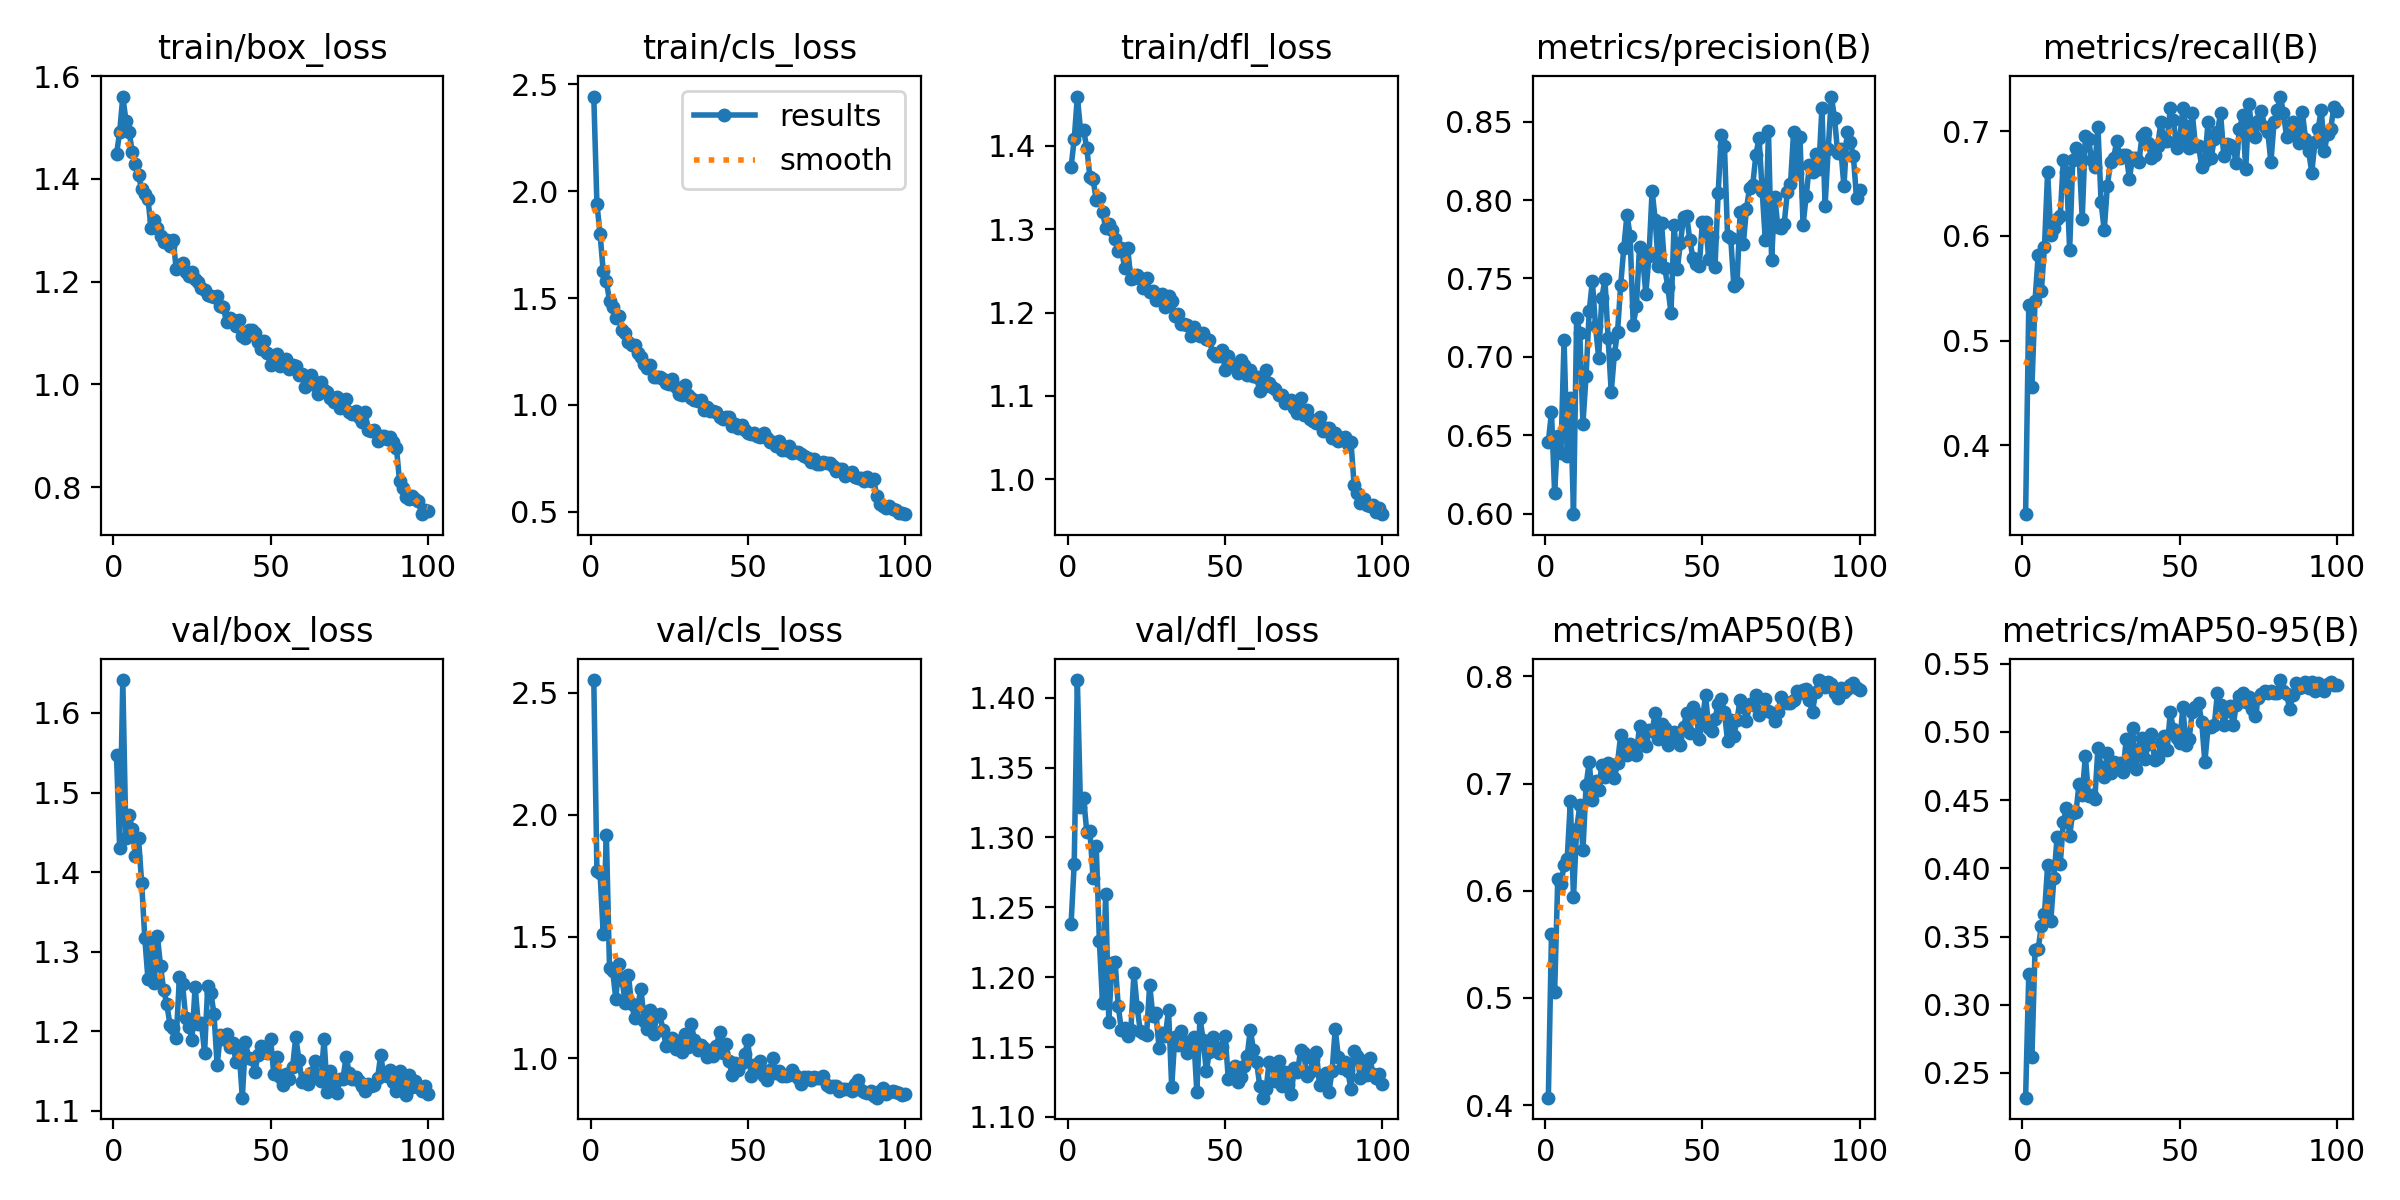

The data file committed next to this chart (first rows):
epoch, time, train/box_loss, train/cls_loss, train/dfl_loss, metrics/precision(B), metrics/recall(B), metrics/mAP50(B), metrics/mAP50-95(B), val/box_loss, val/cls_loss, val/dfl_loss, lr/pg0, lr/pg1, lr/pg2
1, 17.14, 1.448, 2.443, 1.374, 0.6458, 0.3341, 0.4069, 0.2319, 1.547, 2.553, 1.238, 0.0006611, 0.0006611, 0.0006611
2, 32.59, 1.491, 1.94, 1.408, 0.6645, 0.5336, 0.5595, 0.3225, 1.43, 1.767, 1.281, 0.001315, 0.001315, 0.001315
3, 47.28, 1.56, 1.801, 1.459, 0.6133, 0.4552, 0.5051, 0.2615, 1.641, 1.76, 1.413, 0.001955, 0.001955, 0.001955
4, 62.12, 1.514, 1.626, 1.419, 0.6496, 0.5381, 0.6112, 0.3404, 1.443, 1.511, 1.322, 0.001941, 0.001941, 0.001941
5, 77.49, 1.492, 1.578, 1.418, 0.6384, 0.5818, 0.6065, 0.3407, 1.472, 1.918, 1.328, 0.001921, 0.001921, 0.001921
6, 92.66, 1.453, 1.488, 1.397, 0.7107, 0.5471, 0.6236, 0.3578, 1.455, 1.369, 1.304, 0.001901, 0.001901, 0.001901
7, 107.4, 1.428, 1.456, 1.362, 0.6368, 0.5897, 0.6297, 0.3665, 1.421, 1.36, 1.304, 0.001881, 0.001881, 0.001881
8, 120.6, 1.407, 1.409, 1.36, 0.6735, 0.6614, 0.6834, 0.4023, 1.443, 1.245, 1.271, 0.001861, 0.001861, 0.001861
9, 133.7, 1.379, 1.418, 1.334, 0.5997, 0.6011, 0.5941, 0.3611, 1.386, 1.388, 1.294, 0.001842, 0.001842, 0.001842
10, 147.1, 1.37, 1.351, 1.338, 0.7247, 0.6078, 0.6574, 0.393, 1.317, 1.321, 1.226, 0.001822, 0.001822, 0.001822
11, 160.3, 1.36, 1.338, 1.321, 0.7155, 0.6166, 0.6797, 0.4226, 1.265, 1.229, 1.182, 0.001802, 0.001802, 0.001802
12, 173.6, 1.304, 1.294, 1.302, 0.6572, 0.6189, 0.6377, 0.4028, 1.307, 1.343, 1.26, 0.001782, 0.001782, 0.001782
13, 186.9, 1.32, 1.282, 1.307, 0.688, 0.6725, 0.6984, 0.4343, 1.261, 1.223, 1.168, 0.001762, 0.001762, 0.001762
14, 200.2, 1.304, 1.278, 1.299, 0.7292, 0.6614, 0.7203, 0.4441, 1.32, 1.165, 1.21, 0.001743, 0.001743, 0.001743
15, 213.6, 1.289, 1.242, 1.288, 0.7482, 0.5864, 0.6846, 0.4239, 1.282, 1.217, 1.211, 0.001723, 0.001723, 0.001723
16, 226.9, 1.276, 1.226, 1.273, 0.7195, 0.6729, 0.7027, 0.4408, 1.252, 1.287, 1.179, 0.001703, 0.001703, 0.001703
17, 240.4, 1.28, 1.194, 1.278, 0.6996, 0.6839, 0.6939, 0.441, 1.234, 1.156, 1.162, 0.001683, 0.001683, 0.001683
18, 253.7, 1.269, 1.173, 1.254, 0.7373, 0.6771, 0.7173, 0.4619, 1.208, 1.119, 1.164, 0.001663, 0.001663, 0.001663
19, 267, 1.28, 1.188, 1.277, 0.7494, 0.6166, 0.7059, 0.4536, 1.205, 1.2, 1.158, 0.001644, 0.001644, 0.001644
20, 280.5, 1.225, 1.132, 1.24, 0.7121, 0.6951, 0.7189, 0.4825, 1.192, 1.099, 1.162, 0.001624, 0.001624, 0.001624
21, 293.8, 1.233, 1.129, 1.241, 0.6775, 0.6924, 0.7172, 0.4531, 1.268, 1.172, 1.203, 0.001604, 0.001604, 0.001604
22, 307.1, 1.236, 1.131, 1.245, 0.7016, 0.6726, 0.7051, 0.4535, 1.259, 1.181, 1.179, 0.001584, 0.001584, 0.001584
23, 320.5, 1.219, 1.123, 1.242, 0.7157, 0.666, 0.7191, 0.4509, 1.217, 1.117, 1.162, 0.001564, 0.001564, 0.001564
24, 333.8, 1.21, 1.102, 1.23, 0.7457, 0.704, 0.745, 0.4878, 1.206, 1.052, 1.16, 0.001545, 0.001545, 0.001545
25, 347.1, 1.218, 1.098, 1.242, 0.7696, 0.6323, 0.7318, 0.4746, 1.19, 1.063, 1.159, 0.001525, 0.001525, 0.001525
26, 360.4, 1.206, 1.122, 1.225, 0.7906, 0.6054, 0.7266, 0.4666, 1.256, 1.084, 1.195, 0.001505, 0.001505, 0.001505
27, 373.8, 1.198, 1.083, 1.226, 0.7773, 0.648, 0.7368, 0.4847, 1.209, 1.038, 1.173, 0.001485, 0.001485, 0.001485
28, 387, 1.188, 1.049, 1.215, 0.7203, 0.6704, 0.7316, 0.4698, 1.21, 1.07, 1.174, 0.001465, 0.001465, 0.001465
29, 400.2, 1.184, 1.048, 1.218, 0.7323, 0.6749, 0.7268, 0.4775, 1.173, 1.027, 1.149, 0.001446, 0.001446, 0.001446
30, 414, 1.174, 1.091, 1.223, 0.7701, 0.6906, 0.7533, 0.4732, 1.256, 1.1, 1.16, 0.001426, 0.001426, 0.001426
31, 428.3, 1.171, 1.045, 1.206, 0.763, 0.6749, 0.741, 0.4771, 1.249, 1.045, 1.158, 0.001406, 0.001406, 0.001406
32, 442.5, 1.17, 1.031, 1.219, 0.7402, 0.6771, 0.7348, 0.4708, 1.222, 1.142, 1.177, 0.001386, 0.001386, 0.001386
33, 456.3, 1.172, 1.024, 1.213, 0.7644, 0.6771, 0.7504, 0.495, 1.157, 1.076, 1.121, 0.001366, 0.001366, 0.001366
34, 469.8, 1.153, 1.018, 1.196, 0.8059, 0.6547, 0.7491, 0.4756, 1.195, 1.035, 1.157, 0.001347, 0.001347, 0.001347
35, 483.1, 1.15, 1.024, 1.198, 0.7869, 0.6749, 0.7658, 0.5028, 1.19, 1.057, 1.152, 0.001327, 0.001327, 0.001327
36, 496.6, 1.121, 0.9778, 1.186, 0.7578, 0.6749, 0.7414, 0.473, 1.197, 1.042, 1.161, 0.001307, 0.001307, 0.001307
37, 511.3, 1.129, 0.991, 1.186, 0.7852, 0.6704, 0.7558, 0.4876, 1.18, 1.006, 1.154, 0.001287, 0.001287, 0.001287
38, 525.2, 1.125, 0.973, 1.185, 0.7569, 0.6951, 0.7521, 0.4955, 1.185, 1.031, 1.146, 0.001267, 0.001267, 0.001267
39, 539.4, 1.113, 0.9737, 1.172, 0.7444, 0.6988, 0.7363, 0.4803, 1.161, 1.01, 1.153, 0.001248, 0.001248, 0.001248
40, 553.9, 1.126, 0.9664, 1.183, 0.7279, 0.6883, 0.7444, 0.4907, 1.175, 1.05, 1.157, 0.001228, 0.001228, 0.001228
41, 568.7, 1.093, 0.9419, 1.174, 0.7844, 0.6749, 0.7482, 0.4981, 1.117, 1.108, 1.118, 0.001208, 0.001208, 0.001208
42, 582.9, 1.09, 0.9357, 1.172, 0.7557, 0.6771, 0.7403, 0.4796, 1.186, 1.022, 1.171, 0.001188, 0.001188, 0.001188
43, 597.7, 1.105, 0.9428, 1.176, 0.7726, 0.6861, 0.7364, 0.4811, 1.167, 1.06, 1.155, 0.001168, 0.001168, 0.001168
44, 613.1, 1.106, 0.9425, 1.169, 0.7892, 0.7085, 0.7531, 0.4916, 1.166, 0.9884, 1.133, 0.001149, 0.001149, 0.001149
45, 628.2, 1.099, 0.902, 1.167, 0.7898, 0.6906, 0.7656, 0.4972, 1.149, 0.931, 1.146, 0.001129, 0.001129, 0.001129
46, 642.6, 1.082, 0.9107, 1.152, 0.7743, 0.6906, 0.7473, 0.4863, 1.171, 0.9821, 1.157, 0.001109, 0.001109, 0.001109
47, 657.6, 1.07, 0.8941, 1.147, 0.763, 0.7218, 0.7718, 0.5142, 1.182, 0.9516, 1.148, 0.001089, 0.001089, 0.001089
48, 672.8, 1.084, 0.9052, 1.147, 0.7592, 0.7108, 0.7658, 0.5018, 1.179, 0.9829, 1.146, 0.001069, 0.001069, 0.001069
49, 687.7, 1.061, 0.8807, 1.155, 0.7582, 0.6839, 0.7416, 0.4956, 1.173, 1.016, 1.15, 0.00105, 0.00105, 0.00105
50, 703.1, 1.038, 0.8694, 1.131, 0.786, 0.6928, 0.759, 0.4919, 1.19, 1.073, 1.158, 0.00103, 0.00103, 0.00103
51, 718, 1.051, 0.8639, 1.147, 0.7861, 0.722, 0.7826, 0.5181, 1.146, 0.9261, 1.127, 0.00101, 0.00101, 0.00101
52, 731.2, 1.059, 0.8668, 1.137, 0.7623, 0.7048, 0.7514, 0.4902, 1.168, 0.9733, 1.129, 0.0009902, 0.0009902, 0.0009902
53, 745, 1.036, 0.8535, 1.136, 0.7766, 0.6839, 0.7487, 0.4951, 1.143, 0.9528, 1.136, 0.0009704, 0.0009704, 0.0009704
54, 759.1, 1.044, 0.8515, 1.128, 0.7573, 0.7175, 0.7601, 0.5147, 1.133, 0.9889, 1.125, 0.0009506, 0.0009506, 0.0009506
55, 773.4, 1.048, 0.8699, 1.143, 0.8045, 0.6861, 0.7745, 0.518, 1.147, 0.9297, 1.128, 0.0009308, 0.0009308, 0.0009308
56, 786.7, 1.03, 0.8445, 1.137, 0.8416, 0.6861, 0.779, 0.5212, 1.141, 0.912, 1.137, 0.000911, 0.000911, 0.000911
57, 800.1, 1.038, 0.8278, 1.125, 0.8344, 0.6663, 0.7668, 0.5072, 1.155, 0.9539, 1.144, 0.0008912, 0.0008912, 0.0008912
58, 813.5, 1.035, 0.8277, 1.132, 0.7769, 0.6715, 0.7392, 0.4777, 1.193, 1.002, 1.162, 0.0008714, 0.0008714, 0.0008714
59, 826.9, 1.018, 0.8062, 1.124, 0.7759, 0.7085, 0.7592, 0.5033, 1.164, 0.9385, 1.148, 0.0008516, 0.0008516, 0.0008516
60, 840.2, 1.019, 0.8324, 1.122, 0.745, 0.6746, 0.7446, 0.5036, 1.137, 0.9502, 1.139, 0.0008318, 0.0008318, 0.0008318
... 40 more rows
